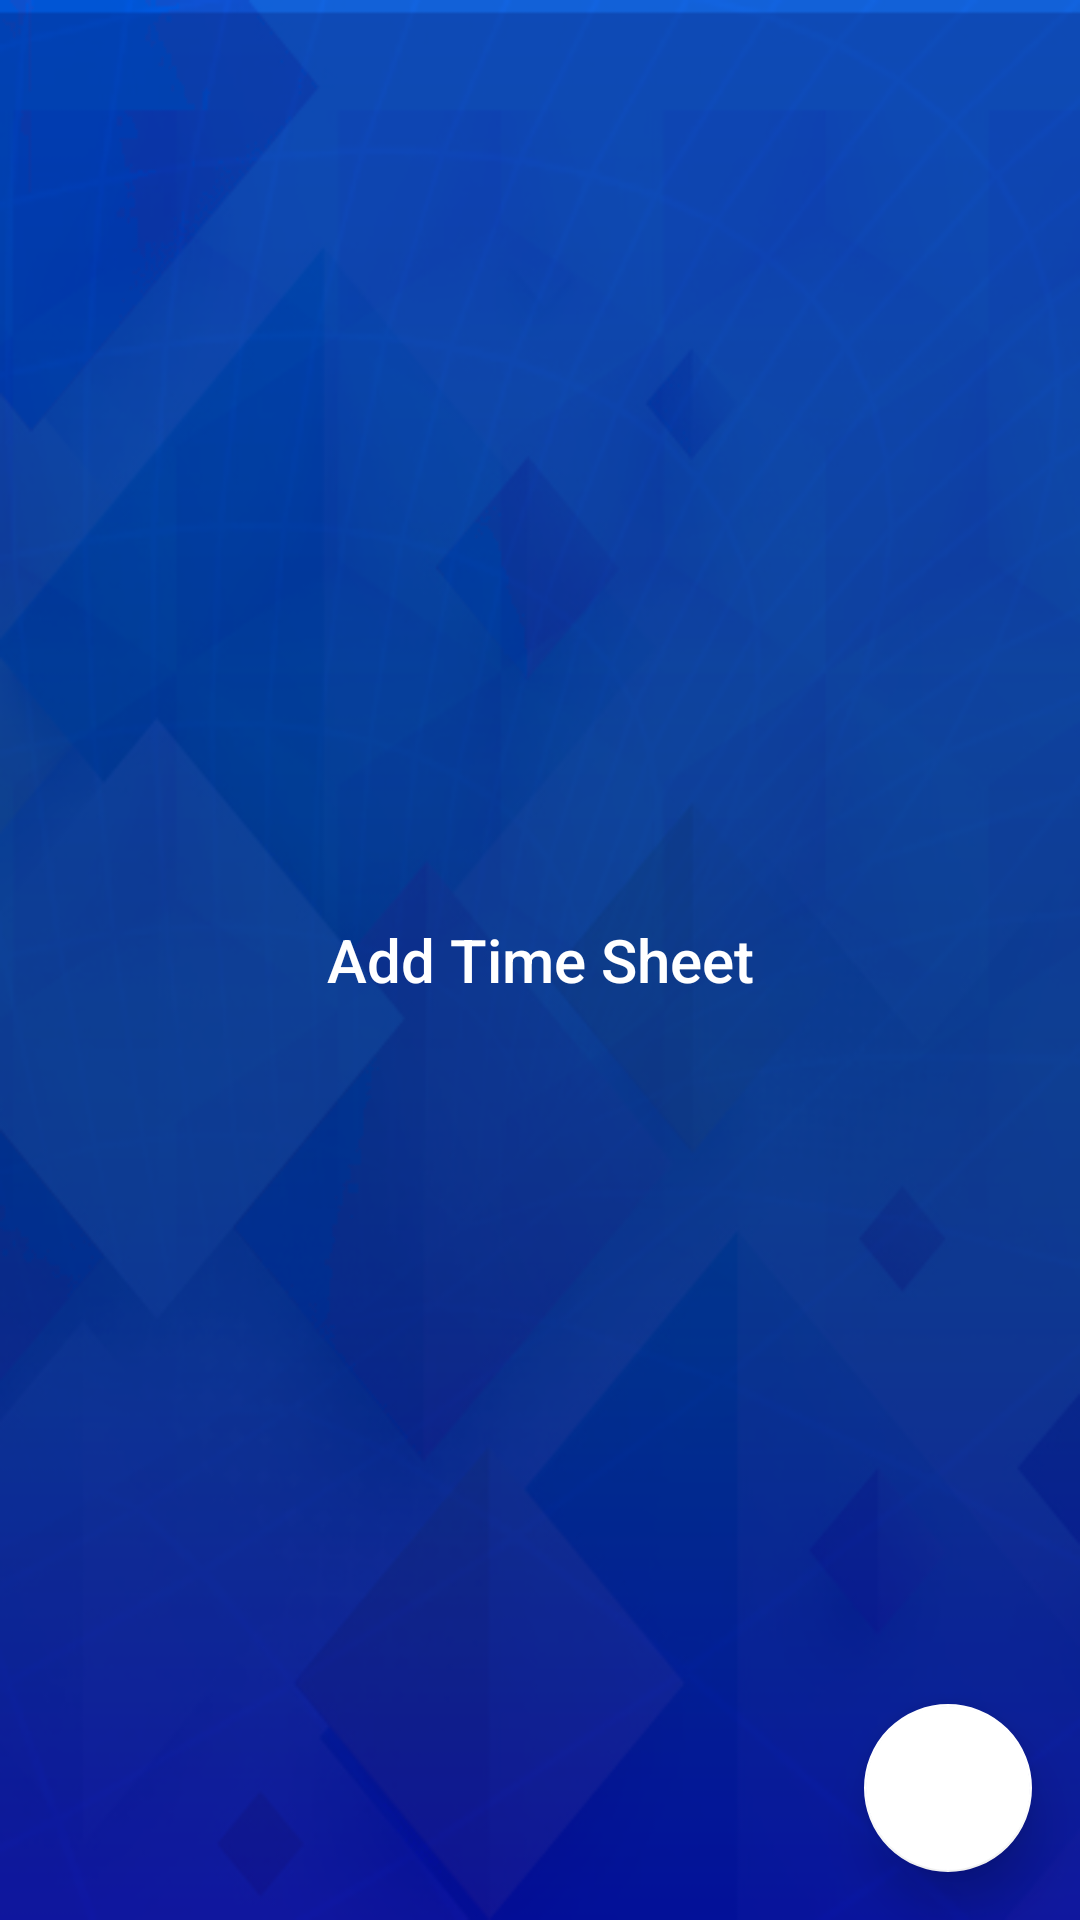

Android layout source for this screen:
<!-- AndroidManifest.xml: application theme AppTheme -->
<!-- res/layout/time_sheet_fragment.xml -->
<?xml version="1.0" encoding="utf-8"?>
<layout xmlns:android="http://schemas.android.com/apk/res/android"
    xmlns:tools="http://schemas.android.com/tools"
    xmlns:app="http://schemas.android.com/apk/res-auto">

    <data>

    </data>

    <androidx.coordinatorlayout.widget.CoordinatorLayout
        android:layout_width="match_parent"
        android:layout_height="match_parent"
        android:background="@drawable/loginpage"
        tools:context=".ui.home.timeSheet.TimeSheetFragment">

        <androidx.recyclerview.widget.RecyclerView
            android:id="@+id/time_sheet_recycler"
            android:layout_width="match_parent"
            android:layout_height="match_parent"
            android:layout_margin="16dp"
            app:layoutManager="androidx.recyclerview.widget.LinearLayoutManager" />

        <TextView
            android:id="@+id/no_time_sheet_tv"
            android:layout_width="match_parent"
            android:layout_height="wrap_content"
            android:layout_gravity="center"
            android:layout_marginStart="16dp"
            android:text="@string/add_time_sheet"
            android:gravity="center"
            android:textColor="@android:color/white"
            style="@style/TextAppearance.AppCompat.Title"
            android:layout_marginEnd="16dp" />

        <com.google.android.material.floatingactionbutton.FloatingActionButton
            android:id="@+id/time_sheet_fab"
            android:layout_width="wrap_content"
            android:layout_height="wrap_content"
            style="@style/Jeff.Fab"
            android:src="@drawable/ic_add_white_24dp"
            android:layout_gravity="bottom|end"
            android:layout_marginEnd="16dp"
            android:layout_marginBottom="16dp" />
    </androidx.coordinatorlayout.widget.CoordinatorLayout>
</layout>
<!-- resources referenced by this layout -->
<resources>
  <!-- drawable loginpage: png bitmap (drawable, 113939 bytes) -->
  <string name="add_time_sheet">Add Time Sheet</string>
  <style name="Jeff.Fab" parent="Widget.MaterialComponents.FloatingActionButton">
          <item name="backgroundTint">@android:color/white</item>
          <item name="elevation">10dp</item>
          <item name="rippleColor">@color/colorPrimary</item>
          <item name="tint">@color/colorPrimary</item>
      </style>
  <style name="AppTheme" parent="Theme.MaterialComponents.DayNight.DarkActionBar">
          
          <item name="colorPrimary">@color/colorPrimary</item>
          <item name="colorPrimaryDark">@color/colorPrimaryDark</item>
          <item name="colorAccent">@color/colorAccent</item>
          <item name="drawerArrowStyle">@style/drawerAroowStyle</item>
          <item name="textInputStyle">@style/Jeff.TextInputStyle</item>
          <item name="android:statusBarColor">@color/statusbarColor</item>
      </style>
  <color name="colorPrimary">#2962ff</color>
  <color name="colorPrimaryDark">#0039cb</color>
  <color name="colorAccent">#768fff</color>
  <style name="drawerAroowStyle" parent="Widget.AppCompat.DrawerArrowToggle">
          <item name="spinBars">true</item>
          <item name="color">@android:color/white</item>
      </style>
  <style name="Jeff.TextInputStyle" parent="@style/Widget.MaterialComponents.TextInputLayout.FilledBox">
          <item name="hintTextColor">@android:color/white</item>
          <item name="boxBackgroundMode">outline</item>
          <item name="boxBackgroundColor">@android:color/transparent</item>
          <item name="android:textColorHint">@android:color/white</item>
          <item name="colorControlNormal">@color/colorAccent</item>
      </style>
  <color name="statusbarColor">#024dc3</color>
</resources>
